The GitHub repository Rohith29806/FrabicDefectDetection contains a labelled image folder "TILDA" with 4 categories: hole, objects, oil spot, thread error. Examples follow, each with its label.

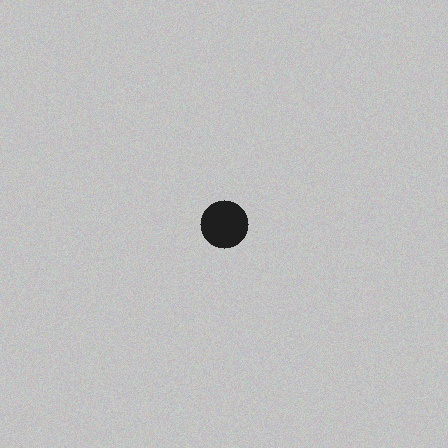
Label: hole

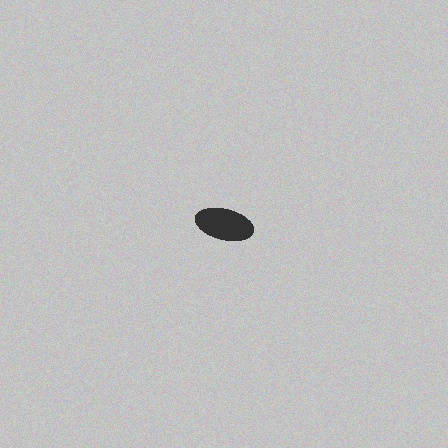
Label: oil spot

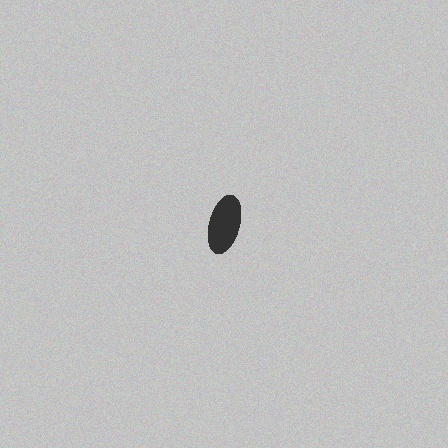
Label: thread error

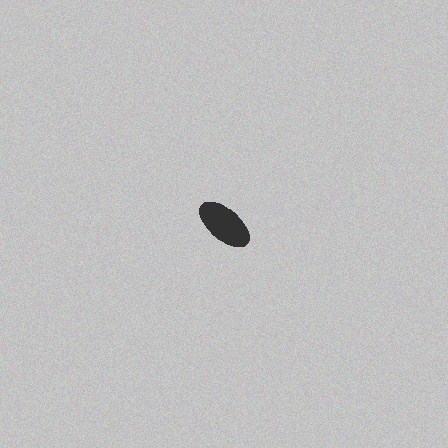
Label: objects

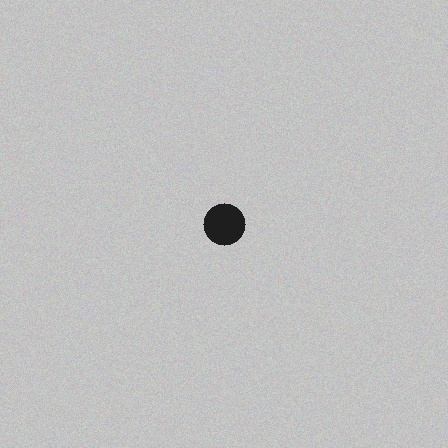
Label: hole

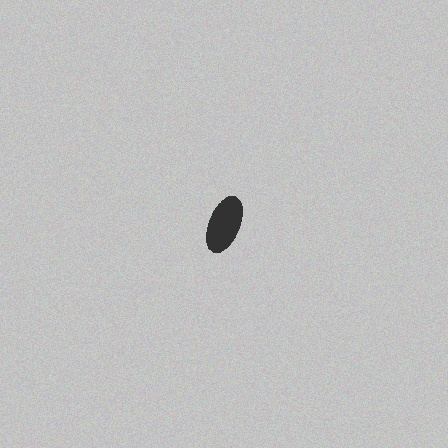
Label: oil spot
